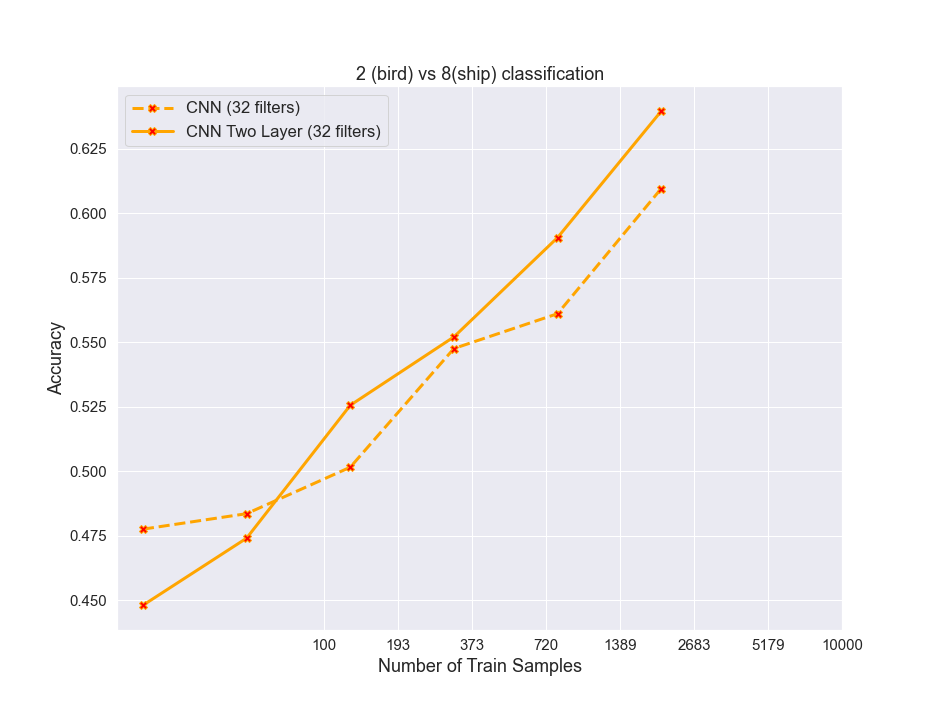

The file beside this chart, header and first rows:
algos, 0, 1, 2, 3, 4, 5
RF, 0.6336, 0.7155, 0.7486, 0.7797, 0.8034, 0.8188
resnet, 0.7769, 0.8544, 0.9064, 0.9389, 0.9546, 0.9678
cnn32, 0.4775, 0.4835, 0.5015, 0.5475, 0.561, 0.6095
cnn32_2_layer, 0.448, 0.474, 0.5255, 0.552, 0.5905, 0.6395
